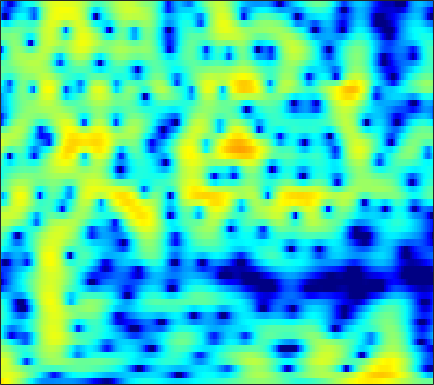

The data file committed next to this chart (first rows):
6.3792, 6.0153, 5.4994, 4.9278, 4.4589, 3.7723, 3.0171, 2.3916, 1.4832, 0.48473, -0.60395, -1.4803, -2.743, -4.0979, -5.1614, -6.5931, -7.9022, -8.747, -9.5933, -10.108, -10.389, -10.48, -10.519, -10.475
3.621, 3.948, 4.186, 4.234, 4.164, 3.945, 3.599, 3.266, 2.739, 2.123, 1.422, 0.8515, 0.03846, -0.829, -1.512, -2.461, -3.462, -4.27, -5.442, -6.768, -8.309, -9.653, -11.71, -13.95
3.707, 3.662, 3.499, 3.22, 2.936, 2.471, 1.919, 1.469, 0.8445, 0.2162, -0.3769, -0.7839, -1.248, -1.625, -1.843, -2.061, -2.222, -2.314, -2.413, -2.497, -2.576, -2.625, -2.679, -2.704
4.282, 4.03, 3.562, 2.912, 2.29, 1.247, -0.07682, -1.3, -3.303, -5.891, -9.364, -12.46, -14.35, -11.09, -8.473, -5.806, -3.891, -2.791, -1.637, -0.7696, -0.1104, 0.2719, 0.6541, 0.9096
2.783, 2.598, 2.223, 1.706, 1.218, 0.4412, -0.461, -1.205, -2.246, -3.245, -4.095, -4.515, -4.654, -4.294, -3.74, -2.814, -1.84, -1.146, -0.3057, 0.3919, 0.9397, 1.248, 1.521, 1.635
1.105, 0.8075, 0.3174, -0.2386, -0.6991, -1.356, -2.031, -2.513, -3.087, -3.515, -3.746, -3.746, -3.538, -3.109, -2.659, -1.931, -1.124, -0.5078, 0.2886, 1.004, 1.604, 1.964, 2.296, 2.454
-1.088, -1.777, -2.803, -3.894, -4.722, -5.769, -6.799, -7.621, -8.831, -10.21, -11.7, -12.52, -12.19, -10.02, -7.971, -5.392, -3.183, -1.777, -0.183, 1.113, 2.142, 2.761, 3.384, 3.788
-4.722, -6.361, -9.205, -12.95, -16.1, -17.92, -15.95, -14.29, -13.06, -12.76, -13.06, -13.27, -12.64, -10.53, -8.479, -5.764, -3.346, -1.783, -0.02091, 1.411, 2.536, 3.202, 3.873, 4.311
-4.846, -6.039, -7.81, -9.616, -10.68, -11.27, -10.96, -10.38, -9.409, -8.458, -7.556, -6.87, -5.877, -4.739, -3.801, -2.5, -1.225, -0.2971, 0.8546, 1.876, 2.736, 3.26, 3.777, 4.091
-3.38, -4.009, -4.878, -5.739, -6.301, -6.924, -7.354, -7.544, -7.602, -7.376, -6.859, -6.337, -5.458, -4.425, -3.578, -2.383, -1.191, -0.3337, 0.7276, 1.661, 2.458, 2.947, 3.441, 3.744
-2.731, -3.462, -4.545, -5.731, -6.682, -8.012, -9.391, -10.43, -11.68, -12.51, -12.39, -11.6, -9.864, -7.791, -6.224, -4.259, -2.45, -1.225, 0.2208, 1.425, 2.393, 2.975, 3.559, 3.929
-2.701, -3.621, -5.044, -6.751, -8.246, -10.57, -13.3, -15.68, -19.61, -25.57, -32.02, -24.4, -17.13, -12.1, -9.095, -5.812, -3.174, -1.525, 0.3066, 1.776, 2.911, 3.547, 4.143, 4.458
-3.499, -4.317, -5.587, -7.161, -8.588, -11.01, -14.13, -17.24, -23.78, -35.59, -23.05, -18.19, -13.38, -9.454, -6.988, -4.13, -1.713, -0.1684, 1.533, 2.866, 3.867, 4.404, 4.841, 4.956
-6.938, -7.171, -7.538, -7.964, -8.356, -8.996, -9.618, -9.981, -10.25, -10.05, -9.159, -8.115, -6.478, -4.692, -3.327, -1.599, -0.0339, 1.011, 2.22, 3.194, 3.911, 4.282, 4.54, 4.516
-14.38, -13.27, -11.89, -10.7, -9.936, -9.075, -8.338, -7.81, -7.052, -6.241, -5.354, -4.606, -3.523, -2.406, -1.572, -0.4642, 0.5826, 1.292, 2.126, 2.823, 3.346, 3.617, 3.808, 3.798
-20.48, -17.54, -14.71, -12.61, -11.36, -9.896, -8.643, -7.807, -6.761, -5.735, -4.72, -3.978, -2.986, -1.986, -1.248, -0.3069, 0.5769, 1.195, 1.93, 2.539, 3.017, 3.279, 3.488, 3.537
-15.1, -14.42, -13.4, -12.26, -11.38, -10.27, -9.193, -8.395, -7.387, -6.425, -5.459, -4.725, -3.733, -2.714, -1.923, -0.8807, 0.1163, 0.8198, 1.677, 2.4, 2.971, 3.293, 3.575, 3.68
-13.62, -13.85, -13.79, -13.22, -12.48, -11.41, -10.39, -9.696, -8.878, -8.249, -7.68, -7.169, -6.252, -5.056, -3.979, -2.424, -0.8766, 0.19, 1.448, 2.49, 3.29, 3.73, 4.108, 4.245
-15.95, -20.25, -26.31, -19.91, -16.2, -13.12, -11.27, -10.54, -10.28, -10.76, -12.22, -14.09, -16.15, -12.81, -9.17, -5.188, -2.163, -0.3503, 1.555, 2.995, 4.042, 4.587, 5.013, 5.109
-9.12, -10.38, -11.42, -11.33, -10.72, -9.886, -9.176, -8.87, -8.861, -9.218, -9.955, -10.62, -10.71, -9.03, -6.957, -4.051, -1.509, 0.09471, 1.876, 3.255, 4.253, 4.769, 5.153, 5.187
-4.517, -5.272, -6.122, -6.857, -7.275, -7.678, -7.987, -8.079, -7.988, -7.751, -7.24, -6.698, -5.788, -4.577, -3.555, -2.109, -0.6509, 0.3729, 1.588, 2.614, 3.408, 3.843, 4.197, 4.286
-2.735, -3.526, -4.71, -6.076, -7.242, -8.879, -10.56, -11.48, -11.61, -10.52, -8.834, -7.492, -5.817, -4.322, -3.259, -1.941, -0.755, 0.07535, 1.072, 1.922, 2.627, 3.05, 3.463, 3.692
-1.282, -2.005, -3.256, -4.888, -6.501, -9.375, -13.69, -18.95, -20.71, -14.05, -9.962, -7.938, -5.904, -4.356, -3.422, -2.315, -1.334, -0.6484, 0.2407, 1.064, 1.813, 2.309, 2.864, 3.279
0.4882, 0.1635, -0.4632, -1.312, -2.091, -3.247, -4.346, -5.014, -5.426, -5.326, -4.944, -4.592, -4.255, -4.028, -3.915, -3.762, -3.372, -2.88, -2.008, -0.9361, 0.141, 0.8801, 1.726, 2.395
2.127, 2.222, 2.168, 1.932, 1.68, 1.253, 0.7999, 0.4373, -0.08147, -0.6059, -1.294, -1.915, -3.066, -4.731, -6.38, -9.352, -11.97, -11.19, -7.748, -4.68, -2.449, -1.205, 0.01644, 0.8487
2.647, 2.872, 3.065, 3.158, 3.186, 3.144, 2.982, 2.796, 2.377, 1.787, 0.9593, 0.1418, -1.213, -3.034, -4.71, -7.266, -9.153, -8.935, -7.002, -4.841, -3.217, -2.335, -1.583, -1.269
1.261, 1.372, 1.691, 2.185, 2.566, 3.033, 3.341, 3.447, 3.417, 3.115, 2.61, 2.052, 1.16, 0.1345, -0.6781, -1.67, -2.445, -2.758, -2.884, -2.763, -2.562, -2.471, -2.578, -3.074
-4.043, -4.628, -3.419, -1.161, 0.4364, 2.106, 3.294, 3.869, 4.297, 4.358, 4.074, 3.667, 2.837, 1.774, 0.8274, -0.5025, -1.84, -2.666, -3.276, -3.34, -3.005, -2.747, -2.596, -2.827
-7.279, -9.139, -6.338, -2.431, -0.212, 1.934, 3.398, 4.16, 4.722, 4.908, 4.665, 4.262, 3.317, 1.928, 0.4965, -2.112, -5.993, -10.51, -16.48, -10.14, -5.809, -3.916, -2.404, -1.713
-1.612, -1.513, -0.9496, -0.04733, 0.6933, 1.686, 2.508, 2.977, 3.377, 3.501, 3.335, 3.015, 2.322, 1.286, 0.2865, -1.372, -3.212, -4.507, -5.313, -4.763, -3.495, -2.553, -1.577, -0.9903
-2.868, -2.284, -1.51, -0.7972, -0.2643, 0.3683, 0.9152, 1.215, 1.526, 1.65, 1.641, 1.503, 1.221, 0.795, 0.4279, -0.09708, -0.5609, -0.8358, -1.009, -0.9486, -0.7237, -0.4867, -0.1769, 0.06319
-5.003, -4.009, -3.027, -2.251, -1.768, -1.23, -0.7941, -0.506, -0.2278, -0.0294, 0.05892, 0.07968, 0.02822, -0.0561, -0.1364, -0.2182, -0.2641, -0.2356, -0.1424, 0.04491, 0.2975, 0.5079, 0.7956, 1.056
-4.403, -4.09, -3.827, -3.544, -3.334, -2.987, -2.613, -2.288, -1.952, -1.67, -1.545, -1.491, -1.528, -1.566, -1.592, -1.527, -1.362, -1.128, -0.7289, -0.247, 0.2967, 0.7072, 1.25, 1.75
-2.868, -3.833, -5.204, -6.377, -6.744, -6.288, -5.222, -4.409, -3.547, -3.081, -2.98, -3.147, -3.582, -4.168, -4.552, -4.779, -4.44, -3.898, -2.85, -1.717, -0.5942, 0.2024, 1.184, 2.078
-0.9392, -3.025, -7.084, -14.69, -27.39, -12.27, -7.141, -5.163, -3.668, -3.174, -3.404, -4.121, -5.729, -8.454, -11.41, -16.09, -13.85, -10.29, -6.836, -4.362, -2.502, -1.316, 0.09319, 1.382
2.297, 1.147, -0.4128, -1.782, -2.366, -2.381, -1.965, -1.602, -1.379, -1.53, -2.223, -3.077, -4.746, -7.009, -8.875, -10.83, -10.74, -9.78, -8.257, -6.968, -5.914, -5.125, -3.882, -2.32
3.549, 3.082, 2.522, 2.023, 1.75, 1.459, 1.233, 1.042, 0.6797, 0.1366, -0.677, -1.433, -2.723, -4.171, -5.313, -6.805, -8.143, -9.058, -10.1, -11.21, -12.65, -14.23, -15.84, -12.25
2.34, 2.252, 2.185, 2.23, 2.263, 2.268, 2.234, 2.114, 1.829, 1.306, 0.566, -0.1787, -1.441, -3.024, -4.51, -6.856, -9.817, -12.34, -15.35, -16.19, -15.63, -15.3, -14.49, -11.39
-1.91, -1.583, -0.8764, -0.02553, 0.5793, 1.297, 1.799, 2.037, 2.139, 1.982, 1.55, 1.009, 0.02558, -1.365, -2.72, -4.998, -8.147, -11.12, -15.18, -14.48, -11.06, -8.871, -6.415, -4.199
-14.12, -11.51, -7.652, -4.813, -3.154, -1.444, -0.2298, 0.4484, 1.039, 1.359, 1.393, 1.228, 0.8152, 0.1582, -0.4574, -1.397, -2.4, -3.019, -3.556, -3.543, -3.023, -2.381, -1.369, -0.2937
-15.26, -13.36, -10.15, -7.333, -5.607, -3.735, -2.27, -1.421, -0.556, 0.05253, 0.4209, 0.5851, 0.6359, 0.569, 0.4664, 0.2643, 0.0936, -0.005243, -0.05922, 0.02614, 0.2379, 0.476, 0.8429, 1.24
-10.34, -9.541, -8.181, -6.744, -5.655, -4.286, -3.107, -2.324, -1.439, -0.7689, -0.247, 0.05718, 0.3546, 0.5715, 0.6916, 0.8335, 0.9801, 1.083, 1.25, 1.417, 1.584, 1.686, 1.792, 1.835
-9.799, -8.818, -7.493, -6.231, -5.299, -4.196, -3.16, -2.446, -1.632, -0.9634, -0.4532, -0.1879, 0.1049, 0.3292, 0.5008, 0.8009, 1.143, 1.451, 1.868, 2.235, 2.505, 2.614, 2.619, 2.436
-9.733, -8.432, -7.261, -6.176, -5.431, -4.327, -3.113, -2.313, -1.387, -0.7235, -0.4207, -0.4063, -0.6395, -0.9703, -1.077, -0.8086, 0.02912, 0.8871, 2.024, 2.984, 3.637, 3.918, 3.965, 3.642
-6.803, -7.084, -8.105, -9.558, -9.884, -7.848, -5.052, -3.222, -1.46, -0.5223, -0.3651, -0.7774, -2.313, -5.436, -9.574, -12.39, -5.112, -1.589, 1.518, 3.474, 4.65, 5.13, 5.3, 4.969
-4.274, -5.582, -8.016, -11.53, -13.3, -10.17, -6.171, -3.977, -2.022, -0.8789, -0.4374, -0.5562, -1.242, -2.382, -3.138, -3.135, -1.588, -0.07157, 1.711, 3.049, 3.901, 4.225, 4.304, 3.994
-2.104, -2.712, -3.413, -3.857, -3.893, -3.435, -2.631, -1.938, -1.066, -0.3732, 0.09542, 0.2883, 0.4235, 0.4932, 0.5636, 0.792, 1.186, 1.532, 1.986, 2.318, 2.459, 2.416, 2.151, 1.669
-1.132, -1.344, -1.498, -1.467, -1.314, -1.012, -0.6054, -0.2545, 0.221, 0.6373, 0.9774, 1.197, 1.424, 1.611, 1.725, 1.866, 1.96, 1.997, 1.983, 1.824, 1.478, 1.087, 0.3483, -0.622
-1.945, -1.882, -1.57, -1.095, -0.6647, -0.1292, 0.3969, 0.7419, 1.134, 1.448, 1.681, 1.836, 1.992, 2.121, 2.203, 2.293, 2.324, 2.293, 2.151, 1.841, 1.294, 0.6885, -0.4526, -2.087
-6.584, -5.637, -3.841, -2.188, -1.188, -0.1092, 0.6759, 1.076, 1.406, 1.562, 1.596, 1.558, 1.508, 1.498, 1.573, 1.741, 1.972, 2.136, 2.248, 2.195, 1.898, 1.464, 0.5776, -0.7313
-15.43, -9.947, -5.56, -2.845, -1.486, -0.2208, 0.497, 0.7762, 0.8199, 0.5046, -0.1155, -0.7555, -1.633, -2.205, -2.19, -1.504, -0.3862, 0.4639, 1.423, 2.075, 2.406, 2.447, 2.239, 1.777
-3.425, -2.988, -2.084, -1.12, -0.5049, 0.07575, 0.3388, 0.3093, -0.08664, -0.9816, -2.554, -4.332, -8.114, -15.71, -18.56, -9.022, -4.258, -1.979, 0.1462, 1.55, 2.434, 2.833, 3.053, 2.985
-0.5987, -0.5927, -0.4575, -0.277, -0.1174, 0.01459, 0.04112, -0.09475, -0.5036, -1.207, -2.253, -3.239, -4.737, -5.818, -5.808, -4.508, -2.588, -1.165, 0.4359, 1.685, 2.573, 3.006, 3.288, 3.23
-1.196, -1.457, -1.643, -1.638, -1.54, -1.343, -1.179, -1.11, -1.137, -1.302, -1.571, -1.812, -2.109, -2.182, -2.047, -1.547, -0.7578, -0.04645, 0.9688, 1.927, 2.728, 3.167, 3.505, 3.5
-5.226, -6.17, -6.79, -6.444, -5.844, -4.868, -4.026, -3.494, -3, -2.771, -2.777, -2.916, -3.166, -3.457, -3.534, -3.313, -2.574, -1.735, -0.4015, 0.9504, 2.138, 2.869, 3.571, 3.948
-12.91, -18.66, -26.34, -16.29, -12.75, -9.77, -7.799, -6.766, -5.827, -5.329, -5.31, -5.627, -6.574, -8.335, -10.24, -12.69, -10.86, -7.693, -4.045, -1.292, 0.7625, 1.952, 3.14, 3.952
-11.12, -13.02, -14.59, -14.49, -13.66, -12.25, -10.68, -9.572, -8.289, -7.367, -6.904, -6.912, -7.537, -8.828, -10.3, -11.87, -10.28, -7.653, -4.292, -1.647, 0.3801, 1.566, 2.795, 3.685
-9.383, -11.12, -13.6, -16.35, -17.89, -17.49, -14.49, -12.19, -9.665, -7.839, -6.542, -5.878, -5.285, -4.889, -4.619, -4.064, -3.181, -2.303, -1.007, 0.29, 1.452, 2.193, 2.995, 3.584
